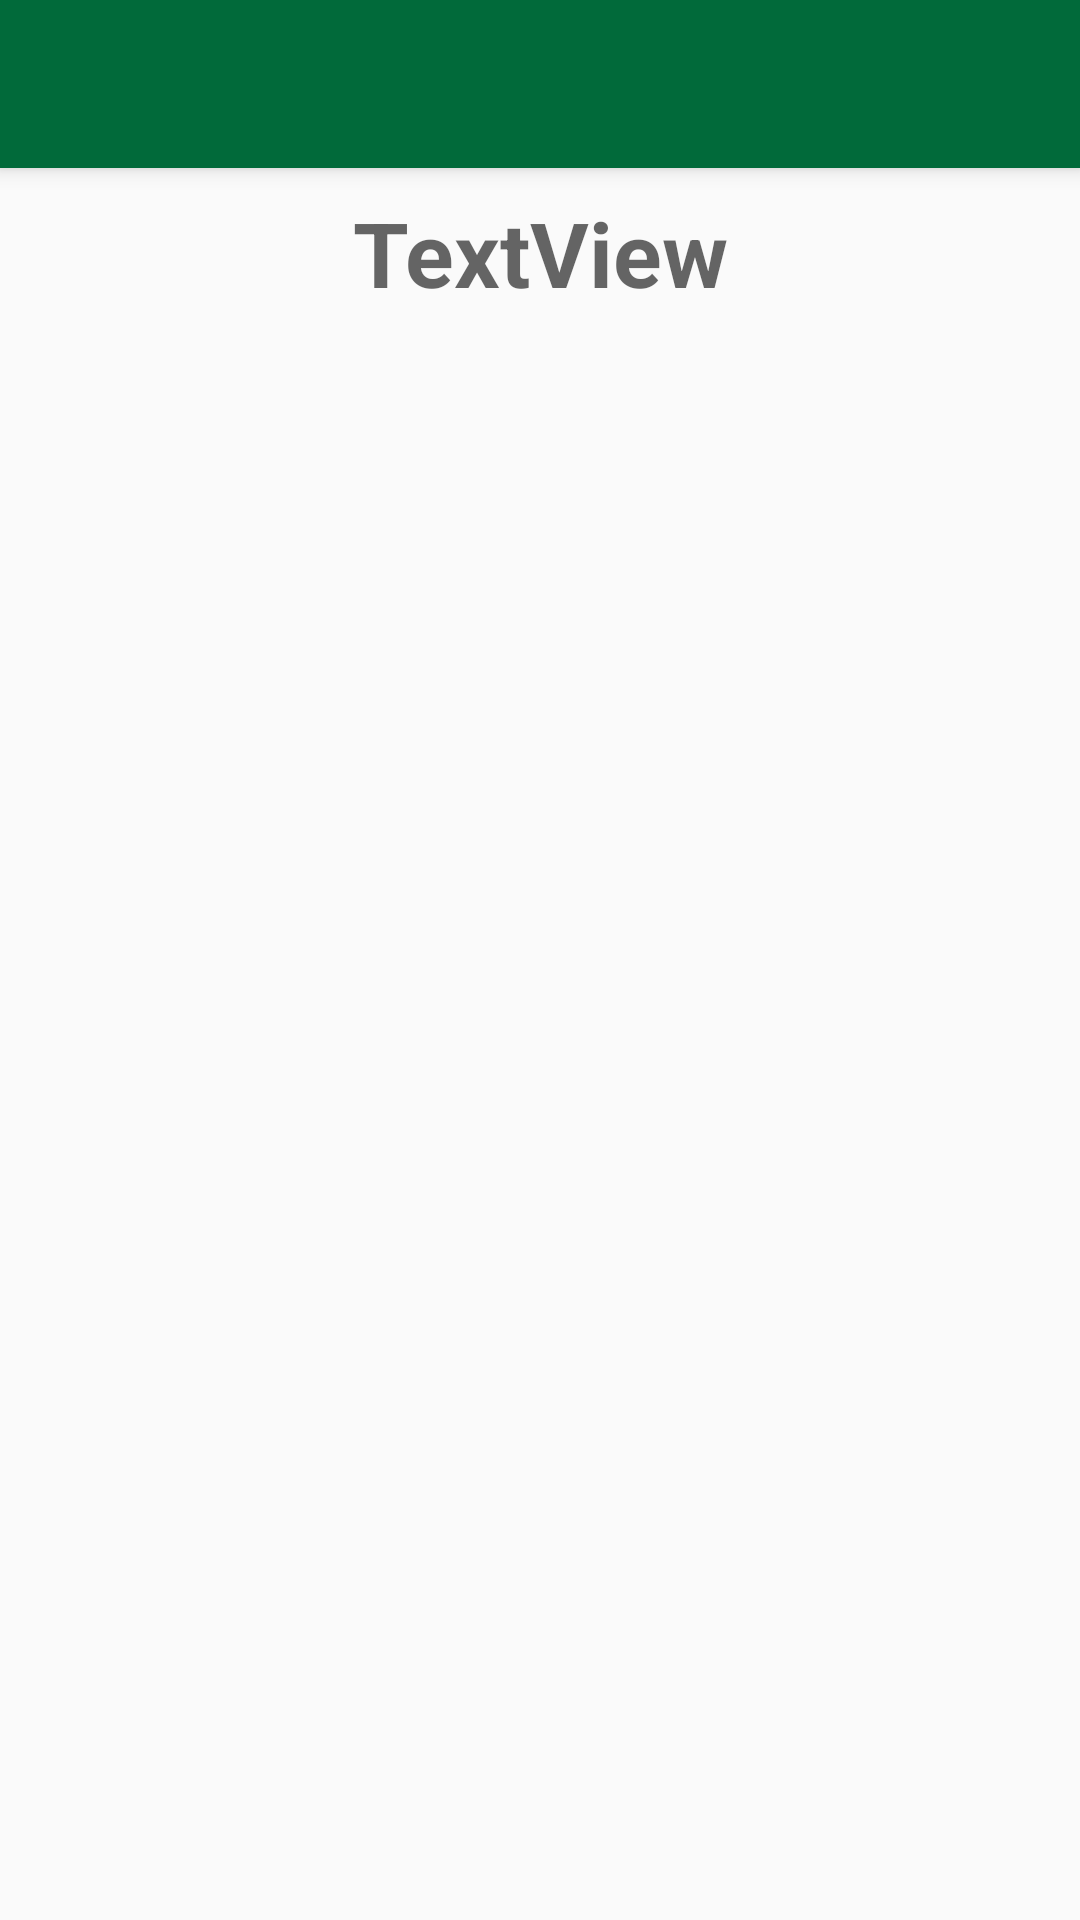

Android layout source for this screen:
<!-- AndroidManifest.xml: application theme AppTheme -->
<!-- res/layout/activity_main_homepage.xml -->
<?xml version="1.0" encoding="utf-8"?>
<androidx.drawerlayout.widget.DrawerLayout xmlns:android="http://schemas.android.com/apk/res/android"
    xmlns:app="http://schemas.android.com/apk/res-auto"
    xmlns:tools="http://schemas.android.com/tools"
    android:id="@+id/drawer_layout"
    android:layout_width="match_parent"
    android:layout_height="match_parent"
    android:fitsSystemWindows="true"
    tools:openDrawer="start">

    <include
        layout="@layout/app_bar_main"
        android:layout_width="match_parent"
        android:layout_height="match_parent" />


    <com.google.android.material.navigation.NavigationView
        android:id="@+id/nav_view"
        android:layout_width="wrap_content"
        android:layout_height="match_parent"
        android:layout_gravity="start"
        android:fitsSystemWindows="true"
        app:headerLayout="@layout/nav_header_main"
        app:menu="@menu/activity_main_drawer">

        <ExpandableListView
            android:id="@+id/listViewExpandable"
            android:layout_width="match_parent"
            android:layout_height="wrap_content"
            android:layout_marginTop="@dimen/nav_header_height"/>

    </com.google.android.material.navigation.NavigationView>

</androidx.drawerlayout.widget.DrawerLayout>
<!-- res/layout/app_bar_main.xml (included above) -->
<?xml version="1.0" encoding="utf-8"?>
<androidx.coordinatorlayout.widget.CoordinatorLayout xmlns:android="http://schemas.android.com/apk/res/android"
    xmlns:app="http://schemas.android.com/apk/res-auto"
    xmlns:tools="http://schemas.android.com/tools"
    android:layout_width="match_parent"
    android:layout_height="match_parent"
    android:fitsSystemWindows="true"
    tools:context=".MainActivity">

    <com.google.android.material.appbar.AppBarLayout
        android:layout_width="match_parent"
        android:layout_height="wrap_content"
        android:theme="@style/AppTheme.AppBarOverlay">

        <androidx.appcompat.widget.Toolbar
            android:id="@+id/toolbar"
            android:layout_width="match_parent"
            android:layout_height="?attr/actionBarSize"
            android:background="?attr/colorPrimary"
            app:popupTheme="@style/AppTheme.PopupOverlay" />

    </com.google.android.material.appbar.AppBarLayout>

    <include layout="@layout/content_main" />


</androidx.coordinatorlayout.widget.CoordinatorLayout>
<!-- res/layout/nav_header_main.xml (included above) -->
<?xml version="1.0" encoding="utf-8"?>
<LinearLayout xmlns:android="http://schemas.android.com/apk/res/android"
    xmlns:app="http://schemas.android.com/apk/res-auto"
    android:layout_width="match_parent"
    android:layout_height="@dimen/nav_header_height"
    android:background="@drawable/side_nav_bar"
    android:gravity="bottom"
    android:orientation="vertical"
    android:paddingLeft="@dimen/activity_horizontal_margin"
    android:paddingTop="@dimen/activity_vertical_margin"
    android:paddingRight="@dimen/activity_horizontal_margin"
    android:paddingBottom="@dimen/activity_vertical_margin"
    android:theme="@style/ThemeOverlay.AppCompat.Dark">

    <ImageView
        android:id="@+id/imageView"
        android:layout_width="wrap_content"
        android:layout_height="94dp"
        android:contentDescription="@string/nav_header_desc"
        android:paddingTop="@dimen/nav_header_vertical_spacing"
        app:srcCompat="@mipmap/ic_cuf_logo" />

    <TextView
        android:layout_width="match_parent"
        android:layout_height="wrap_content"
        android:paddingTop="@dimen/nav_header_vertical_spacing"
        android:text="@string/nav_header_title"
        android:textAppearance="@style/TextAppearance.AppCompat.Body1" />

    <TextView
        android:id="@+id/textView"
        android:layout_width="wrap_content"
        android:layout_height="wrap_content"
        android:text="@string/nav_header_subtitle" />

</LinearLayout>
<!-- res/layout/content_main.xml (included above) -->
<?xml version="1.0" encoding="utf-8"?>
<androidx.constraintlayout.widget.ConstraintLayout xmlns:android="http://schemas.android.com/apk/res/android"
    xmlns:app="http://schemas.android.com/apk/res-auto"
    xmlns:tools="http://schemas.android.com/tools"
    android:layout_width="match_parent"
    android:layout_height="match_parent"
    app:layout_behavior="@string/appbar_scrolling_view_behavior"
    tools:context=".MainActivity"
    tools:showIn="@layout/app_bar_main">

    <TextView
        android:id="@+id/titlePolitics"
        android:layout_width="wrap_content"
        android:layout_height="wrap_content"
        android:layout_marginStart="8dp"
        android:layout_marginLeft="8dp"
        android:layout_marginTop="8dp"
        android:layout_marginEnd="8dp"
        android:layout_marginRight="8dp"
        android:gravity="center"
        android:text="TextView"
        android:textAppearance="@style/TextAppearance.AppCompat.Display1"
        android:textSize="30sp"
        android:textStyle="bold"
        app:layout_constraintEnd_toEndOf="parent"
        app:layout_constraintStart_toStartOf="parent"
        app:layout_constraintTop_toTopOf="parent" />

    <ScrollView
        android:id="@+id/scrollviewContentPolitics"
        android:layout_width="0dp"
        android:layout_height="0dp"
        android:layout_marginLeft="32dp"
        android:layout_marginTop="8dp"
        android:layout_marginRight="32dp"
        android:layout_marginBottom="32dp"
        app:layout_constraintBottom_toBottomOf="parent"
        app:layout_constraintEnd_toEndOf="parent"
        app:layout_constraintStart_toStartOf="parent"
        app:layout_constraintTop_toBottomOf="@+id/titlePolitics">

        <LinearLayout
            android:layout_width="match_parent"
            android:layout_height="wrap_content"
            android:orientation="vertical">

            <TextView
                android:id="@+id/TextViewPolitics"
                android:layout_width="match_parent"
                android:layout_height="match_parent"
                android:textSize="14sp" />
        </LinearLayout>
    </ScrollView>

</androidx.constraintlayout.widget.ConstraintLayout>
<!-- resources referenced by this layout -->
<resources>
  <!-- drawable side_nav_bar (drawable) -->
  <shape xmlns:android="http://schemas.android.com/apk/res/android"
      android:shape="rectangle">
      <solid>
      </solid>
      <gradient
          android:angle="0"
          android:centerColor="@color/colorPrimary"
          android:endColor="@color/colorPrimary"
          android:startColor="@color/colorPrimary"
          android:type="linear" />
  </shape>
  <!-- mipmap ic_cuf_logo: png bitmap (mipmap-hdpi, 2312 bytes) -->
  <string name="nav_header_desc">Navigation header</string>
  <string name="nav_header_subtitle">Centerpartiets ungdomsförbund</string>
  <string name="nav_header_title">Sakpolitiska programmet</string>
  <style name="AppTheme.AppBarOverlay" parent="ThemeOverlay.AppCompat.Dark.ActionBar" />
  <style name="AppTheme.PopupOverlay" parent="ThemeOverlay.AppCompat.Light" />
  <style name="AppTheme" parent="Theme.AppCompat.Light.NoActionBar">
          
          <item name="colorPrimary">@color/colorPrimary</item>
          <item name="colorPrimaryDark">@color/colorPrimaryDark</item>
          <item name="colorAccent">@color/colorAccent</item>
      </style>
  <color name="colorPrimary">#016a3a</color>
  <color name="colorPrimaryDark">#00b2a9</color>
  <color name="colorAccent">#acca57</color>
</resources>
